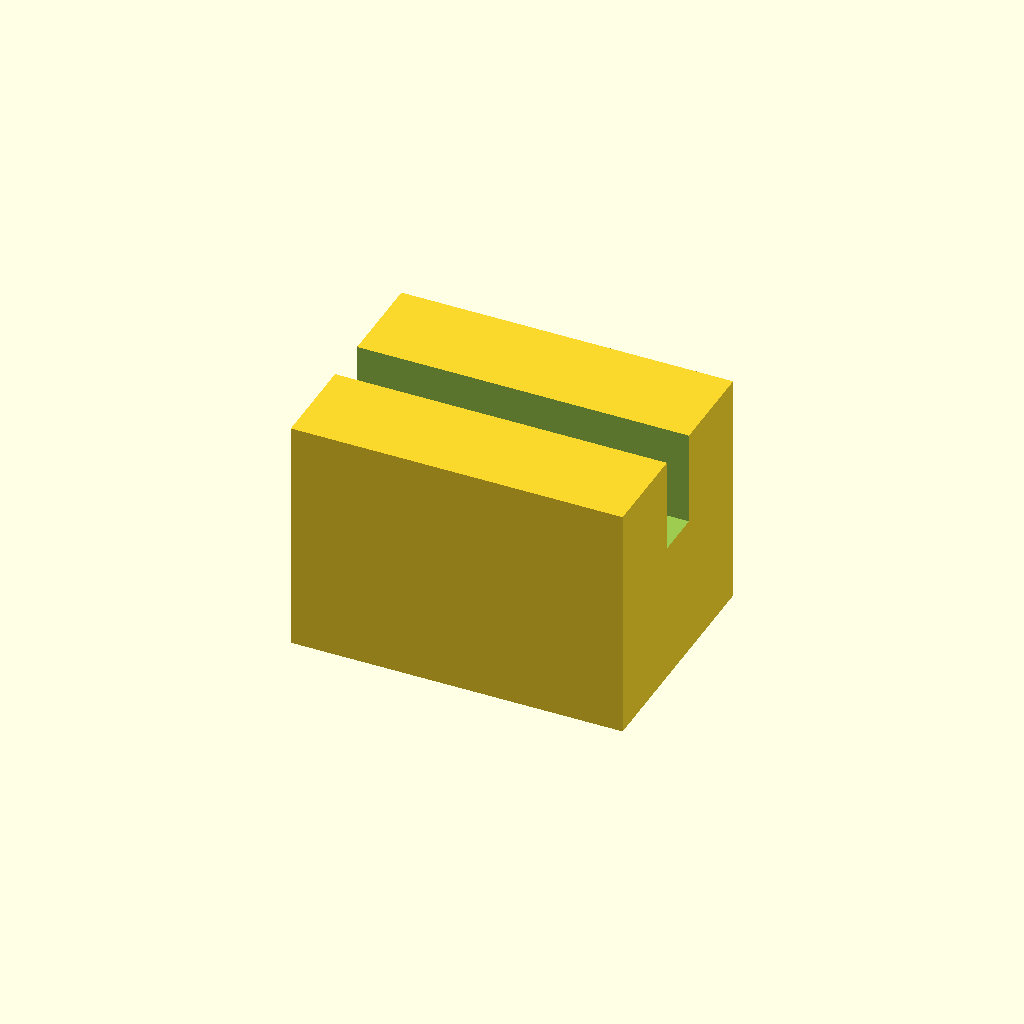
Cell 1: rendered with the file's own defaults.
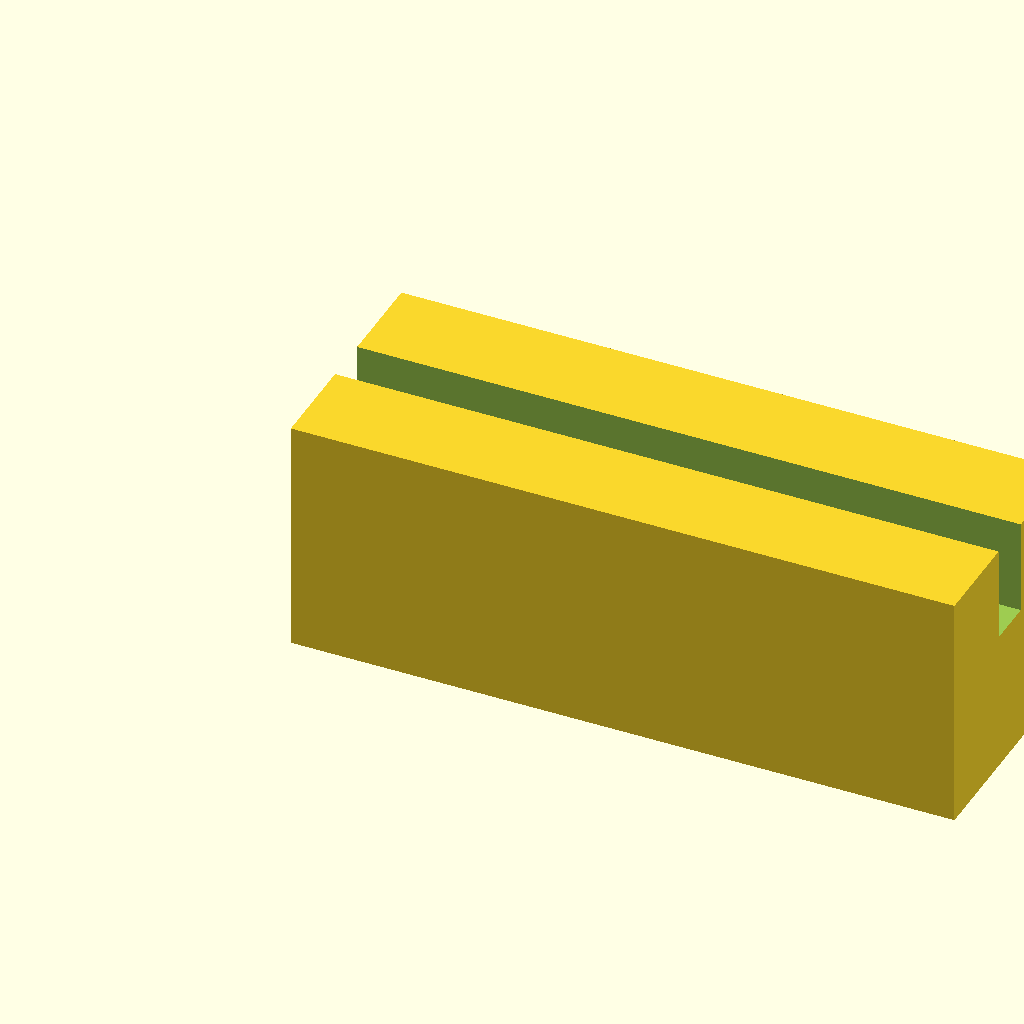
Cell 2: block_l = 28 (everything else at default).
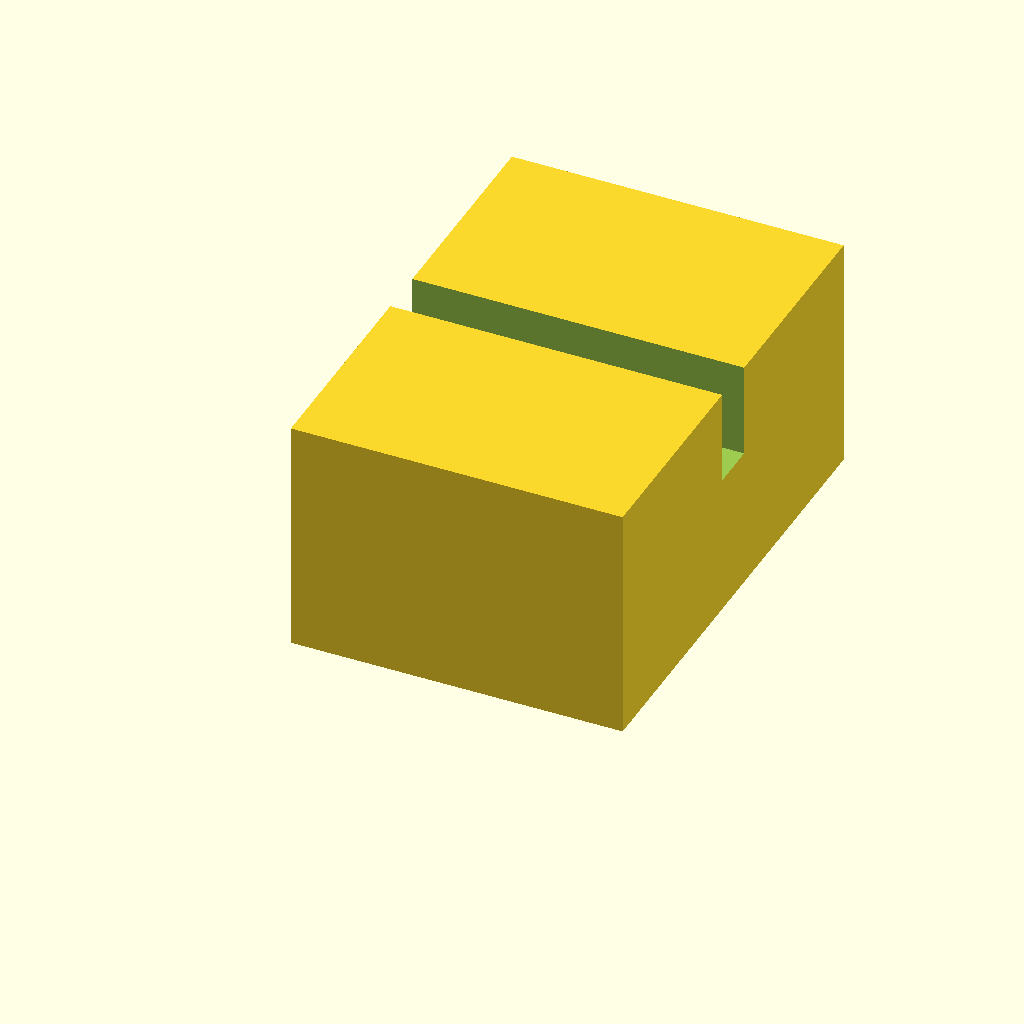
Cell 3: block_w = 20 (everything else at default).
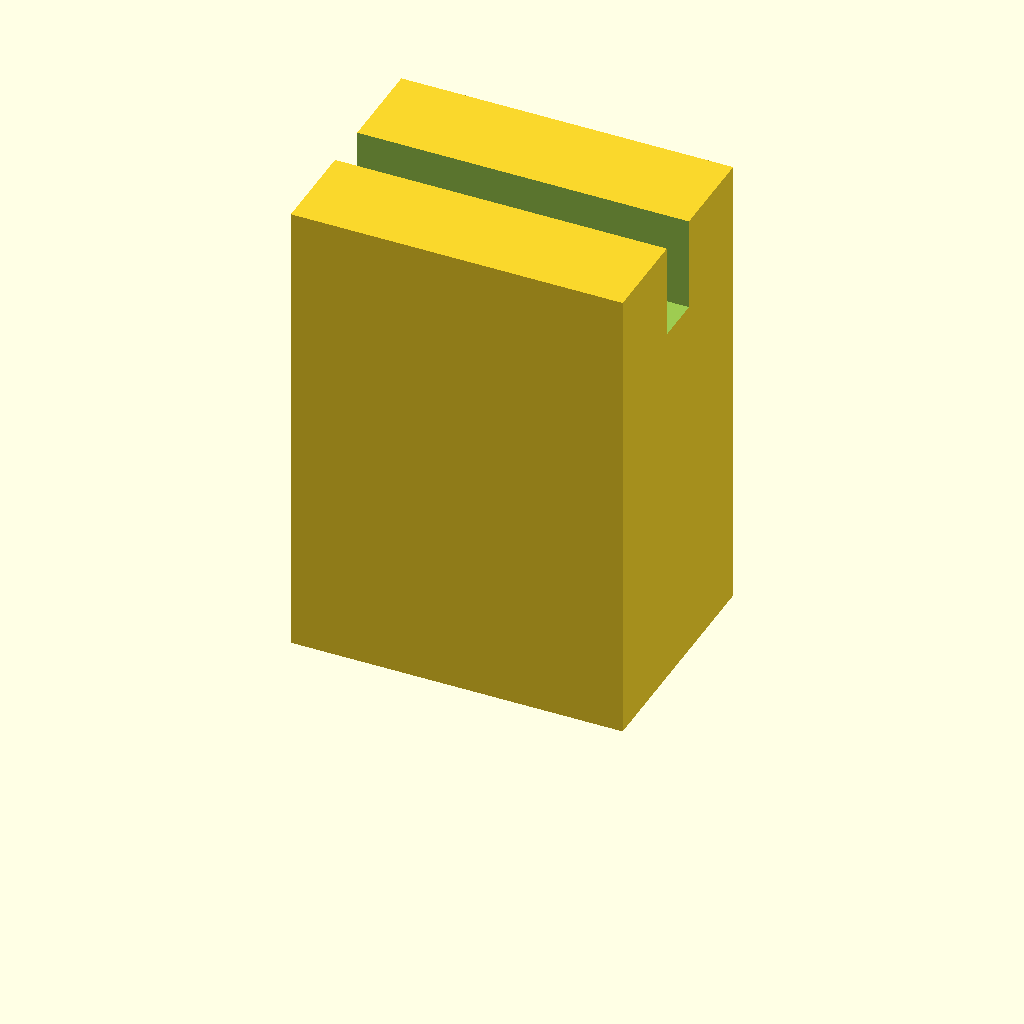
Cell 4 — block_h set to 20, the other parameters unchanged.
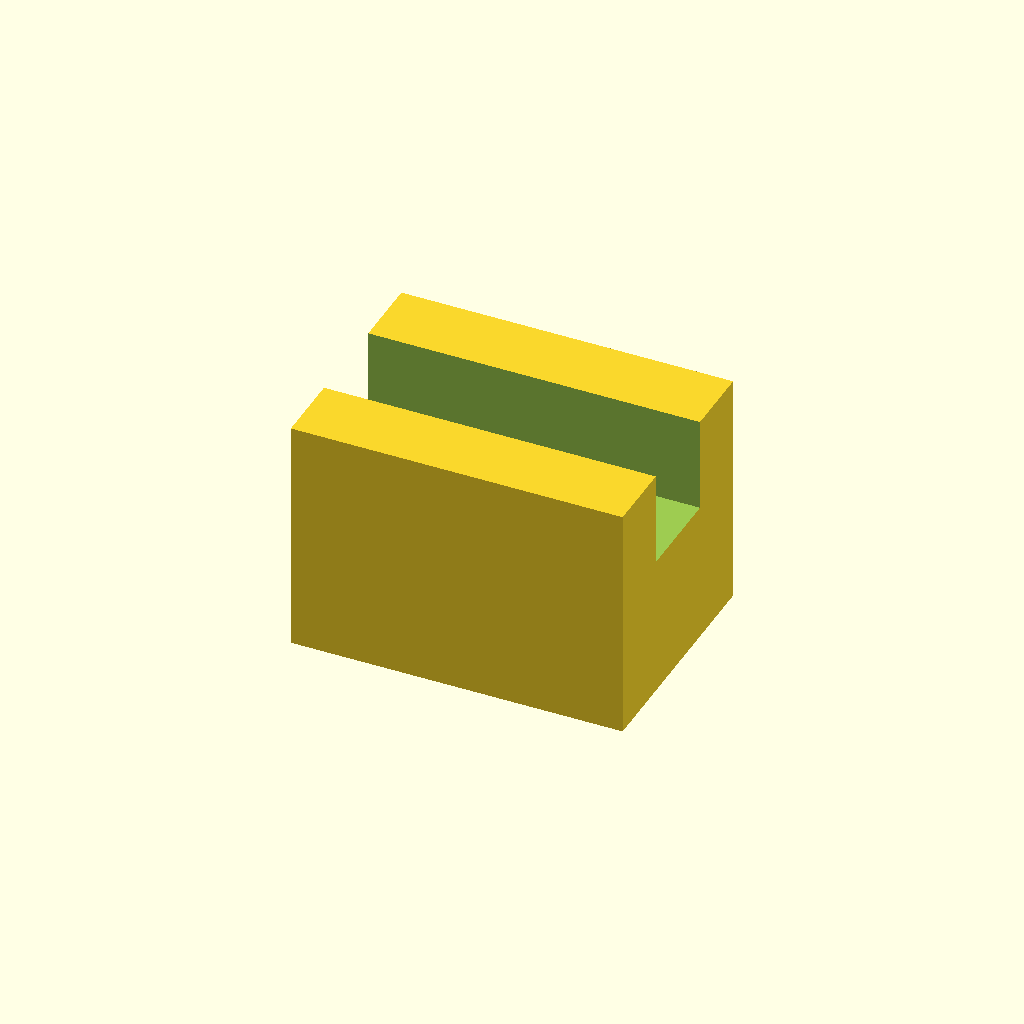
Cell 5: the same model with slot_w = 4.
All cells are drawn from one camera (rotation 55°, 0°, 25°, orthographic, colour scheme Cornfield), so only the parameter changes between them.
Source of the model, optional_data/data/scale1/microfeatures/part_0011.scad:
$fn = 32;

// ----------------------------------------------------------------------
// Micro clip: slotted block, 5-20 mm class
// ----------------------------------------------------------------------

// --- parameters (mm) ---
block_l = 14;             // block length, X
block_w = 10;             // block width, Y
block_h = 10;             // block height, Z
slot_w = 2;               // slot width
slot_d = 4;               // slot depth from the top
fit_tol = 0.05;           // tolerance for press fits, mm
free_tol = 0.2;           // tolerance for clearance fits, mm

difference() {
  cube([block_l, block_w, block_h]);
  translate([-1, block_w / 2 - slot_w / 2, block_h - slot_d])
    cube([block_l + 2, slot_w, slot_d + 1]);
}
Parameter table extracted from the source (name, type, default, range or options):
block_l: number, default 14
block_w: number, default 10
block_h: number, default 10
slot_w: number, default 2
slot_d: number, default 4
fit_tol: number, default 0.05
free_tol: number, default 0.2
